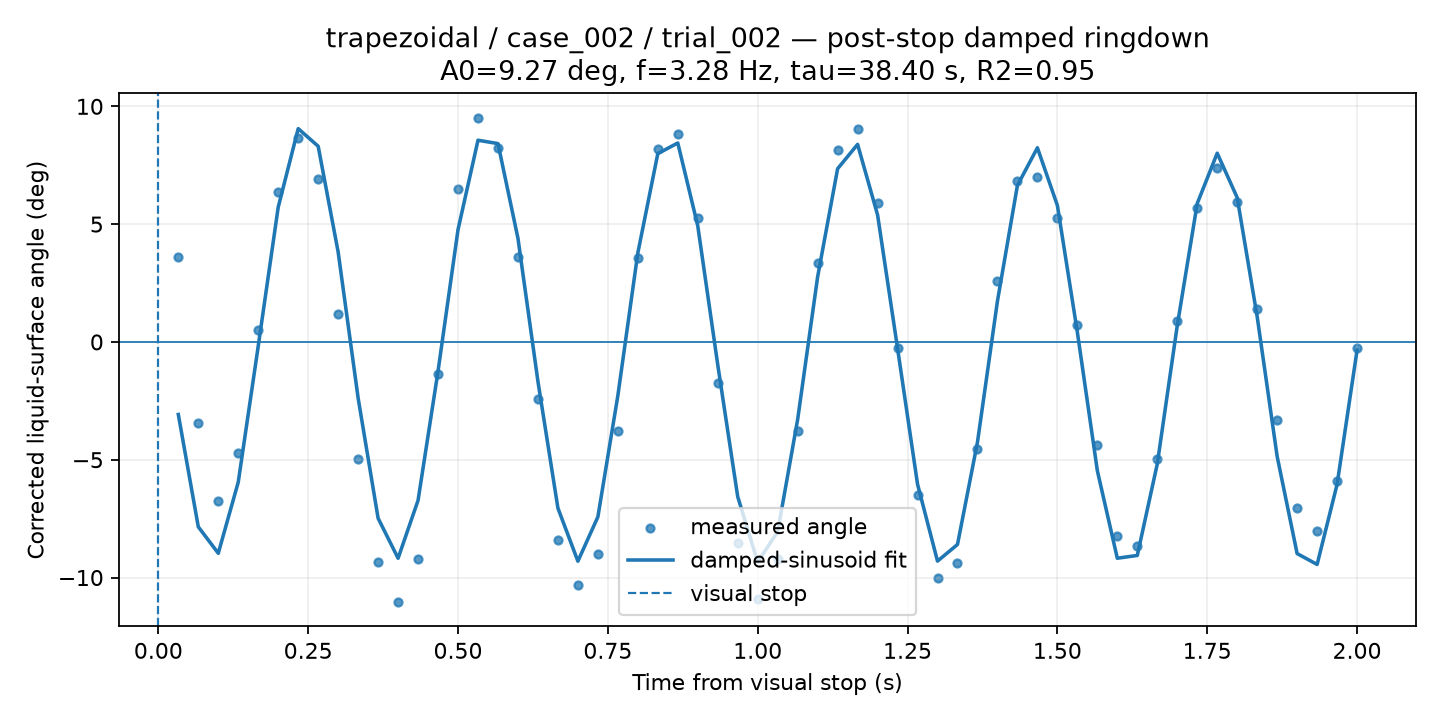

Source data for this figure (header and first rows):
time_from_visual_stop_s, surface_angle_corrected_deg, fit_used, quality, ringdown_fit_angle_deg
0.03333, 3.625, 1, GOOD, -3.078
0.06667, -3.446, 1, GOOD, -7.848
0.1, -6.757, 1, GOOD, -8.969
0.1333, -4.699, 1, GOOD, -5.949
0.1667, 0.524, 1, GOOD, -0.1746
0.2, 6.349, 1, GOOD, 5.721
0.2333, 8.676, 1, CHECK, 9.054
0.2667, 6.905, 1, GOOD, 8.307
0.3, 1.198, 1, GOOD, 3.817
0.3333, -4.953, 1, GOOD, -2.381
0.3667, -9.358, 1, GOOD, -7.481
0.4, -11.04, 1, GOOD, -9.181
0.4333, -9.194, 1, GOOD, -6.724
0.4667, -1.369, 1, GOOD, -1.24
0.5, 6.508, 1, GOOD, 4.767
0.5333, 9.524, 1, CHECK, 8.562
0.5667, 8.253, 1, CHECK, 8.419
0.6, 3.618, 1, GOOD, 4.4
0.6333, -2.441, 1, GOOD, -1.674
0.6667, -8.399, 1, GOOD, -7.053
0.7, -10.31, 1, GOOD, -9.306
0.7333, -9.021, 1, GOOD, -7.425
0.7667, -3.795, 1, GOOD, -2.281
0.8, 3.545, 1, GOOD, 3.779
0.8333, 8.207, 1, CHECK, 7.994
0.8667, 8.839, 1, CHECK, 8.446
0.9, 5.252, 1, CHECK, 4.927
0.9333, -1.725, 1, GOOD, -0.9673
0.9667, -8.552, 1, GOOD, -6.569
1.0, -10.91, 1, GOOD, -9.345
1.033, -9.232, 1, GOOD, -8.051
1.067, -3.774, 1, GOOD, -3.289
1.1, 3.363, 1, GOOD, 2.765
1.133, 8.168, 1, GOOD, 7.352
1.167, 9.042, 1, CHECK, 8.386
1.2, 5.883, 1, CHECK, 5.394
1.233, -0.2666, 1, GOOD, -0.268
1.267, -6.51, 1, GOOD, -6.036
1.3, -10.03, 1, GOOD, -9.302
1.333, -9.37, 1, GOOD, -8.597
1.367, -4.554, 1, GOOD, -4.257
1.4, 2.576, 1, GOOD, 1.733
1.433, 6.849, 1, GOOD, 6.645
1.467, 6.995, 1, CHECK, 8.241
1.5, 5.27, 1, CHECK, 5.796
1.533, 0.7237, 1, GOOD, 0.4152
1.567, -4.379, 1, GOOD, -5.463
1.6, -8.234, 1, GOOD, -9.18
1.633, -8.651, 1, GOOD, -9.062
1.667, -4.971, 1, GOOD, -5.178
1.7, 0.8952, 1, GOOD, 0.693
1.733, 5.685, 1, GOOD, 5.876
1.767, 7.394, 1, GOOD, 8.012
1.8, 5.943, 1, GOOD, 6.127
1.833, 1.396, 1, GOOD, 1.074
1.867, -3.319, 1, GOOD, -4.856
1.9, -7.05, 1, GOOD, -8.982
1.933, -8.006, 1, GOOD, -9.444
1.967, -5.912, 1, GOOD, -6.047
2.0, -0.2738, 1, GOOD, -0.3482
